Run: headless pygame with SDL's dummy video driver; simulated clock (each Clock.tick advances the game by its frame time, no real sleeping); random seed 0; keys injected as events and as key.get_pressed() state; mouse plan: one left click at the window centre at the start of phase 2, then a move to the lower-right quarter at the start of phase 3.
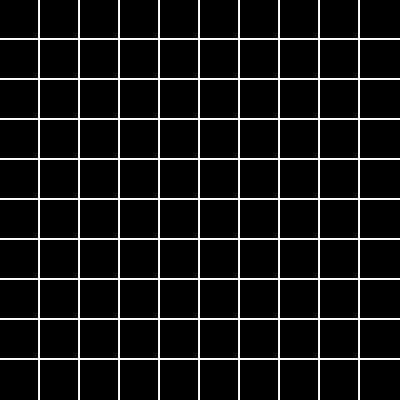
Frame 1 of 4 · flips 1–60 · no input
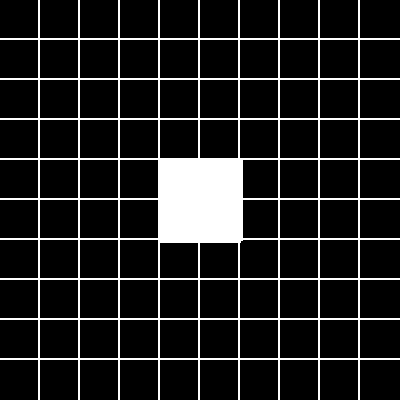
Frame 2 of 4 · flips 61–180 · clicked the window centre · tapped SPACE, RETURN · held RIGHT (→), D
Frame 3 of 4 · flips 181–300 · moved the mouse to the lower-right quarter · held DOWN (↓), S · screen same as frame 1, image omitted
Frame 4 of 4 · flips 301–420 · held LEFT (←), A, UP (↑), W · screen unchanged from frame 3, image omitted

The pygame program that drew these frames:

import pygame
import time
import os

pygame.init()
gameDisplay = pygame.display.set_mode((400,400))

clock = pygame.time.Clock()


#global convolution search strategic matrices 

x_mat1=[[-1,1,-1],
		[-1,1,-1],
		[-1,1,-1]]

x_mat2=[[-1,1,-1],
		[-1,1,-1],
		[-1,1,-1]]

x_mat3=[[-1,1,-1],
		[-1,1,-1],
		[-1,1,-1]]
x_mat4=[[-1,1,-1],
		[-1,1,-1],
		[-1,1,-1]]

y_mat1=[[1,1,1],
		[-1,-1,-1],
		[-1,-1,-1]]
y_mat2=[[-1,-1,-1],
		[-1,-1,-1],
		[1,1,1]]

y_mat3=[[-1,-1,1],
		[-1,1,-1],
		[1,-1,-1]]
y_mat4=[[-1,-1,-1],
		[-1,-1,-1],
		[1,1,1]]


z_mat1=[[1,1,1],
		[-1,-1,-1],
		[-1,-1,-1]]
z_mat2=[[-1,-1,1],
		[-1,-1,1],
		[-1,-1,1]]

z_mat3=[[-1,-1,-1],
		[-1,-1,-1],
		[1,1,1]]
z_mat4=[[-1,-1,-1],
		[1,1,1],
		[-1,-1,-1]]






white=(255,255,255)
black=(0,0,0)
draw_arr=[]

status_arr=[]
for _ in range(10):
	status_arr.append([])
for i in range(10):
	for j in range(10):
		status_arr[i].append(-1)



width=40
# for i in range(20):
# 	draw_arr.append([])
for i in range(0,400,width):
	for j in range(0,400,width):
		draw_arr.append((i,j))


def rectangle(x,y,w,h,b_color):
	pygame.draw.line(gameDisplay,(255,255,255),(x,y),(x+w,y),5)
	pygame.draw.line(gameDisplay,(255,255,255),(x,y),(x,y+h),5)
	pygame.draw.line(gameDisplay,(255,255,255),(x+w,y),(x+w,y+h),5)
	pygame.draw.line(gameDisplay,(255,255,255),(x,y+h),(x+w,y+h),5)
	pygame.draw.rect(gameDisplay,b_color,(x,y,w,h))

def inside(cor,x,y,w,h):
	if(cor[0]>=x and cor[0]<=x+w) and (cor[1]>=y and cor[1]<=y+h):
		return True
	else:
		return False


def draw_grid():
	global draw_arr,status_arr
	
	while True:
		gameDisplay.fill((0,0,0))
		for i in range(len(draw_arr)):
			
			if(inside(pygame.mouse.get_pos(),draw_arr[i][0],draw_arr[i][1],width,width) and pygame.mouse.get_pressed()==(1,0,0)) :
				status_arr[int(draw_arr[i][0]/width)][int(draw_arr[i][1]/width)]=1

			
			rectangle(draw_arr[i][0],draw_arr[i][1],width,width,black)

		for i in range(10):
			for j in range(10):
				if status_arr[i][j]==1:
					rectangle(i*width,j*width,width,width,white)
		master_flag=0
		# print(pygame.mouse.get_pos())
		for event in pygame.event.get():
				if event.type == pygame.QUIT:
					gameExit = True
					pygame.quit()
					master_flag=1
					break
				if master_flag==1:
					break
				if event.type==pygame.KEYDOWN:
					for i in range(10):
						for j in range(10):
							status_arr[i][j]=(-1)
		if master_flag==1:
			break


		pygame.display.update()

def convolution(mat):
	
	global status_arr
	convolute=[]
	for i in range(10):
		for j in range(10):
			sum=0
			for x in range(3):
				for y in range(3):
					try:
						sum+=status_arr[i+x][j+y]*mat[x][y]
					except:
						pass
			convolute.append(sum/9)
	modified_cov=[]
	for i in range(10):
		modified_cov.append([])
	k=0
	for i in range(10):
		for j in range(10):
			modified_cov[i].append(convolute[k])
			k+=1


	return modified_cov

def relu(con_mat):
	for i in range(10):
		for j in range(10):
			if con_mat[i][j]<0:
				con_mat[i][j]=0
	return con_mat


def pooling(rel_mat):
	pool_arr=[]
	for i in range(0,10,2):
		for j in range(0,10,2):

			maxi_arr=[]
			for x in range(2):
				for y in range(2):
					try:
						maxi_arr.append(rel_mat[i+x][j+y])
					except:
						pass
			pool_arr.append(max(maxi_arr))
	temp=[]
	for i in range(5):
		temp.append([])
	k=0
	for i in range(5):
		for j in range(5):
			temp[i].append(pool_arr[k])
			k+=1
	pool_arr=temp
	return pool_arr


if __name__=="__main__":
	
	
	draw_grid()
	conv_1=[pooling(relu(convolution(x_mat1))),pooling(relu(convolution(x_mat2))),pooling(relu(convolution(x_mat3))),pooling(relu(convolution(x_mat4)))]
	conv_2=[pooling(relu(convolution(y_mat1))),pooling(relu(convolution(y_mat2))),pooling(relu(convolution(y_mat3))),pooling(relu(convolution(y_mat4)))]
	conv_3=[pooling(relu(convolution(z_mat1))),pooling(relu(convolution(z_mat2))),pooling(relu(convolution(z_mat3))),pooling(relu(convolution(z_mat4)))]
	summer_x=0
	summer_y=0
	summer_z=0
	for i in range(3):
		for j in range(5):
			summer_x+=sum(conv_1[i][j])

	for i in range(4):
		for j in range(5):
			summer_y+=sum(conv_2[i][j])
	for i in range(4):
		for j in range(5):
			summer_z+=sum(conv_3[i][j])

	prob=[summer_x/100,summer_y/100,summer_z/100]
	
	if prob.index(max(prob))==0:
		print("it is 1")
	elif prob.index(max(prob))==1:
		print("it is 2")
	elif prob.index(max(prob))==2:
		print("it is 3")



	


	
